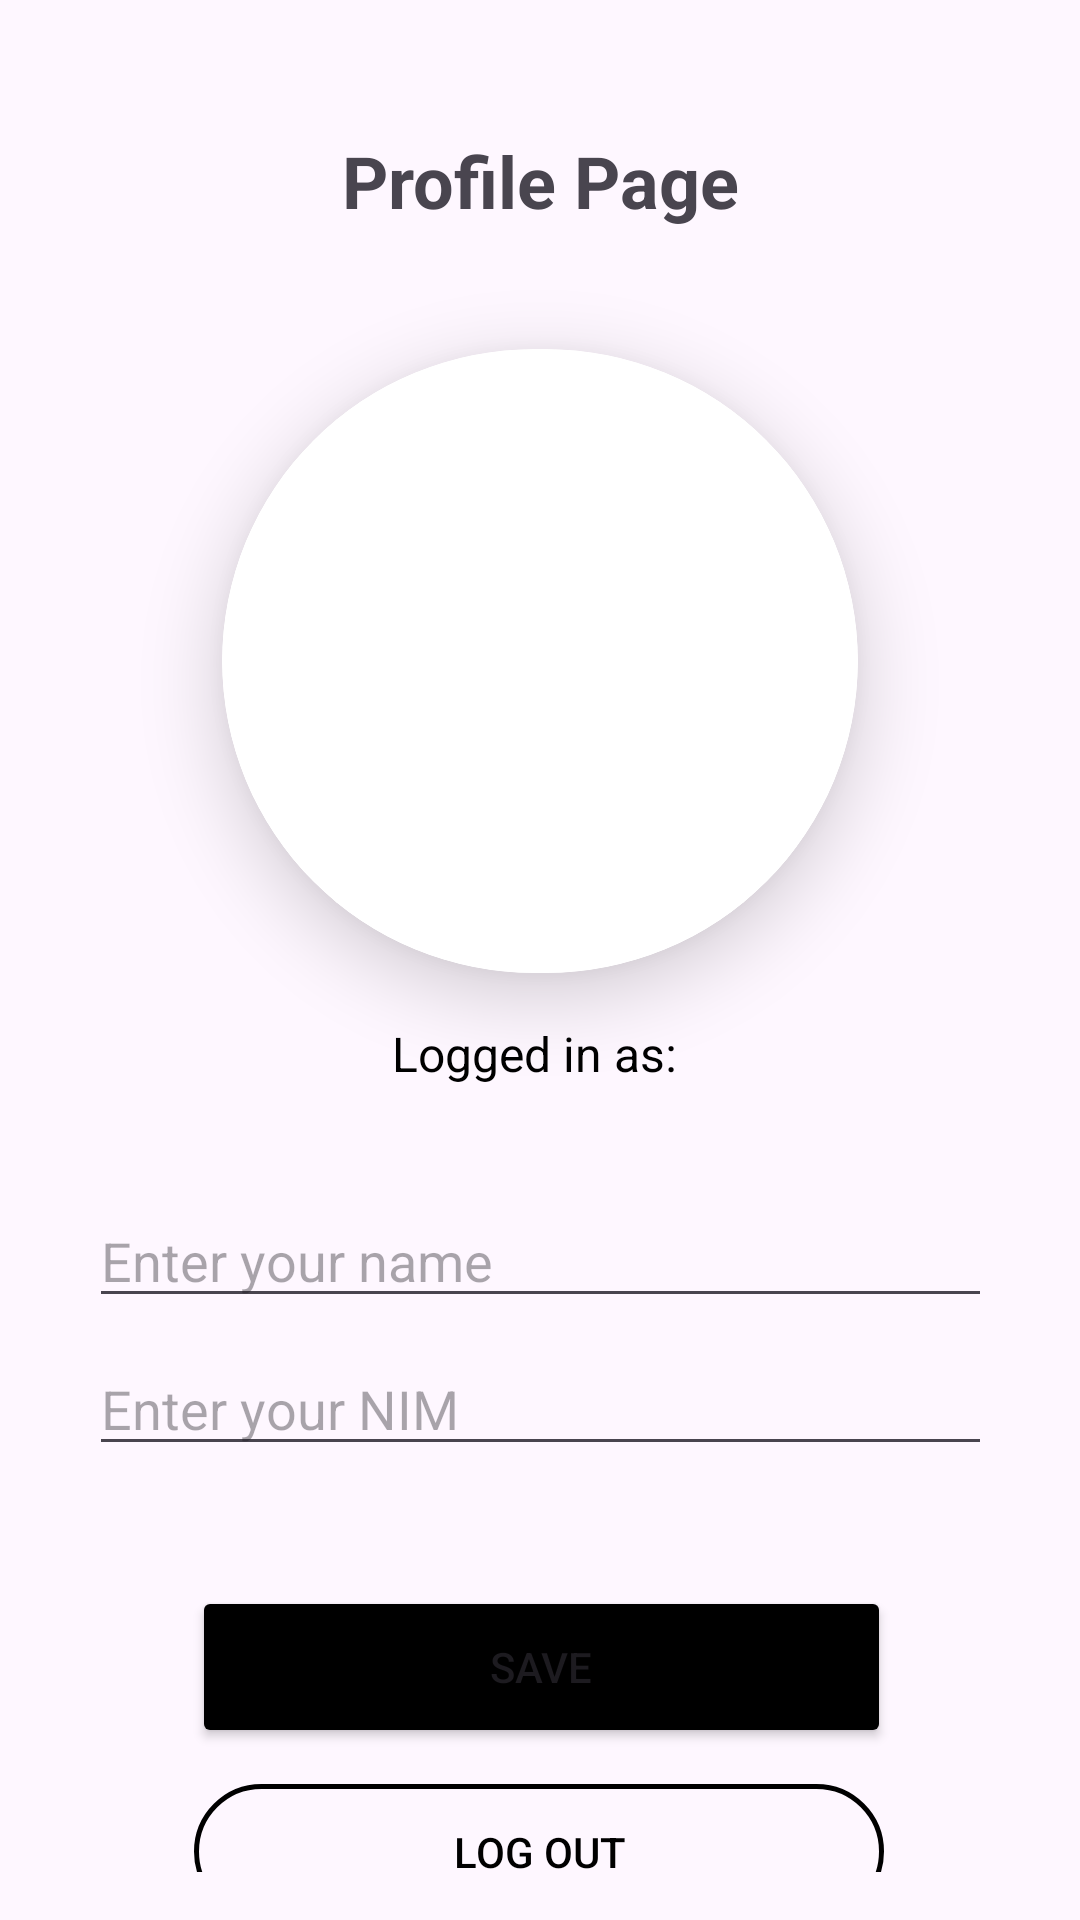

Android layout source for this screen:
<!-- AndroidManifest.xml: application theme Theme.IF570_LAB_UTS_MuhammadTristanAjibrilyanNandipinto_00000078653 -->
<!-- res/layout/fragment_profile.xml -->
<?xml version="1.0" encoding="utf-8"?>
<androidx.constraintlayout.widget.ConstraintLayout xmlns:android="http://schemas.android.com/apk/res/android"
    xmlns:app="http://schemas.android.com/apk/res-auto"
    xmlns:tools="http://schemas.android.com/tools"
    android:layout_width="match_parent"
    android:layout_height="match_parent"
    android:padding="16dp">

    <TextView
        android:id="@+id/tv_profile_title"
        android:layout_width="wrap_content"
        android:layout_height="wrap_content"
        android:layout_marginTop="28dp"
        android:text="Profile Page"
        android:textStyle="bold"
        android:textSize="24sp"
        app:layout_constraintEnd_toEndOf="parent"
        app:layout_constraintStart_toStartOf="parent"
        app:layout_constraintTop_toTopOf="parent" />

    <androidx.cardview.widget.CardView
        android:id="@+id/imageView2"
        android:layout_width="212dp"
        android:layout_height="208dp"
        android:layout_marginTop="40dp"
        app:cardCornerRadius="500dp"
        app:cardElevation="15dp"
        app:layout_constraintEnd_toEndOf="parent"
        app:layout_constraintStart_toStartOf="parent"
        app:layout_constraintTop_toBottomOf="@+id/tv_profile_title">

        <ImageView
            android:layout_width="match_parent"
            android:layout_height="match_parent"
            android:scaleType="centerCrop"
            android:src="@drawable/fikri"
            android:background="@drawable/rounded_image"/>
    </androidx.cardview.widget.CardView>

    
    <TextView
        android:id="@+id/tv_email"
        android:layout_width="wrap_content"
        android:layout_height="wrap_content"
        android:text="Logged in as: "
        android:textSize="16sp"
        app:layout_constraintTop_toBottomOf="@id/imageView2"
        app:layout_constraintStart_toStartOf="parent"
        app:layout_constraintEnd_toEndOf="parent"
        android:layout_marginTop="16dp"
        android:textColor="#000000"/>

    <EditText
        android:id="@+id/et_name"
        android:layout_width="301dp"
        android:layout_height="wrap_content"
        android:layout_marginTop="36dp"
        android:hint="Enter your name"
        android:inputType="text"
        app:layout_constraintEnd_toEndOf="parent"
        app:layout_constraintStart_toStartOf="parent"
        app:layout_constraintTop_toBottomOf="@+id/tv_email"
        app:layout_constraintWidth_percent="0.9" />

    <EditText
        android:id="@+id/et_nim"
        android:layout_width="301dp"
        android:layout_height="wrap_content"
        android:layout_marginTop="8dp"
        android:hint="Enter your NIM"
        android:inputType="number"
        app:layout_constraintEnd_toEndOf="parent"
        app:layout_constraintStart_toStartOf="parent"
        app:layout_constraintTop_toBottomOf="@+id/et_name"
        app:layout_constraintWidth_percent="0.9" />

    <Button
        android:id="@+id/btn_save"
        android:layout_width="233dp"
        android:layout_height="54dp"
        android:layout_marginTop="40dp"
        android:backgroundTint="#000000"
        android:text="Save"
        app:layout_constraintEnd_toEndOf="parent"
        app:layout_constraintHorizontal_bias="0.506"
        app:layout_constraintStart_toStartOf="parent"
        app:layout_constraintTop_toBottomOf="@+id/et_nim" />

    <Button
        android:id="@+id/logout"
        android:layout_width="230dp"
        android:layout_height="45dp"
        android:layout_marginTop="12dp"
        android:background="@drawable/button_stroke"
        android:text="Log Out"
        android:textColor="#000000"
        app:layout_constraintBottom_toBottomOf="parent"
        app:layout_constraintEnd_toEndOf="parent"
        app:layout_constraintHorizontal_bias="0.496"
        app:layout_constraintStart_toStartOf="parent"
        app:layout_constraintTop_toBottomOf="@+id/btn_save"
        app:layout_constraintVertical_bias="0.0" />

</androidx.constraintlayout.widget.ConstraintLayout>
<!-- resources referenced by this layout -->
<resources>
  <!-- drawable button_stroke (drawable) -->
  <?xml version="1.0" encoding="utf-8"?>
  <shape xmlns:android="http://schemas.android.com/apk/res/android"
      android:shape="rectangle">
      <solid android:color="@android:color/transparent" />
      <corners android:radius="79dp" />
      <stroke android:width="5px" android:color="#000000" />
  </shape>
  <!-- drawable rounded_image (drawable) -->
  <?xml version="1.0" encoding="utf-8"?>
  <shape xmlns:android="http://schemas.android.com/apk/res/android">
      <solid android:color="#FFFFFF"/> 
      <corners android:radius="500dp"/> 
  </shape>
  <style name="Theme.IF570_LAB_UTS_MuhammadTristanAjibrilyanNandipinto_00000078653" parent="Base.Theme.IF570_LAB_UTS_MuhammadTristanAjibrilyanNandipinto_00000078653" />
  <style name="Base.Theme.IF570_LAB_UTS_MuhammadTristanAjibrilyanNandipinto_00000078653" parent="Theme.Material3.DayNight.NoActionBar">
          
          
      </style>
</resources>
